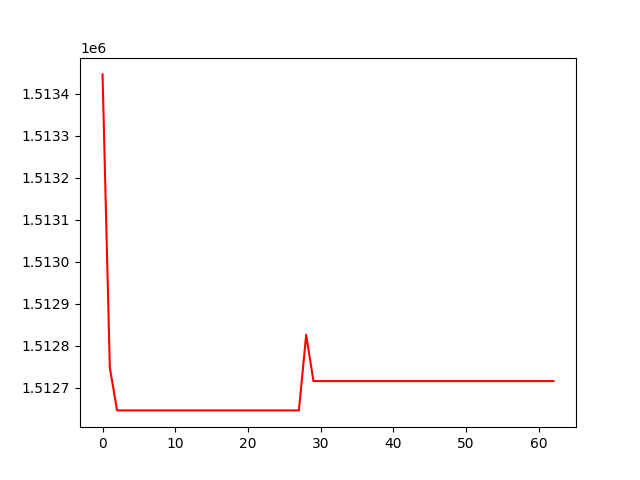

Values plotted in this chart, from the file beside it:
, 0
0, 1513446
1, 1512748
2, 1512646
3, 1512646
4, 1512646
5, 1512646
6, 1512646
7, 1512646
8, 1512646
9, 1512646
10, 1512646
11, 1512646
12, 1512646
13, 1512646
14, 1512646
15, 1512646
16, 1512646
17, 1512646
18, 1512646
19, 1512646
20, 1512646
21, 1512646
22, 1512646
23, 1512646
24, 1512646
25, 1512646
26, 1512646
27, 1512646
28, 1512826
29, 1512716
30, 1512716
31, 1512716
32, 1512716
33, 1512716
34, 1512716
35, 1512716
36, 1512716
37, 1512716
38, 1512716
39, 1512716
40, 1512716
41, 1512716
42, 1512716
43, 1512716
44, 1512716
45, 1512716
46, 1512716
47, 1512716
48, 1512716
49, 1512716
50, 1512716
51, 1512716
52, 1512716
53, 1512716
54, 1512716
55, 1512716
56, 1512716
57, 1512716
58, 1512716
59, 1512716
... 3 more rows
